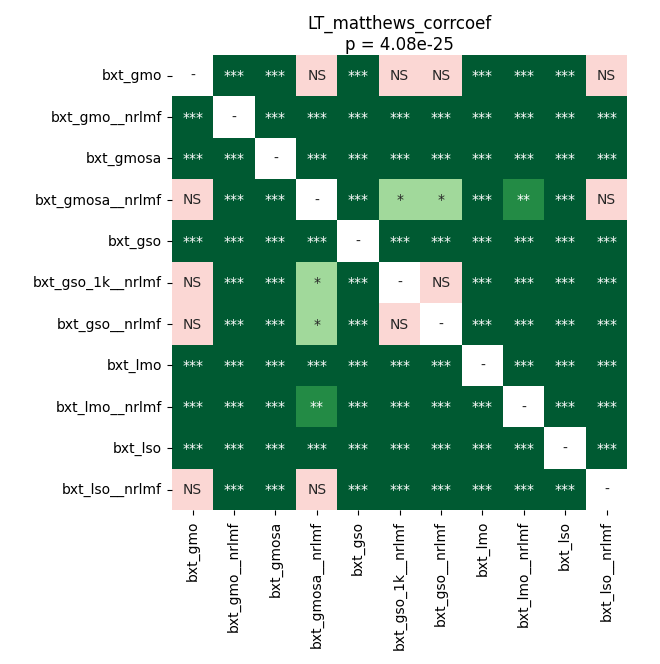

Source data for this figure (header and first rows):
	bxt_gmo	bxt_gmo__nrlmf	bxt_gmosa	bxt_gmosa__nrlmf	bxt_gso	bxt_gso_1k__nrlmf	bxt_gso__nrlmf	bxt_lmo	bxt_lmo__nrlmf	bxt_lso	bxt_lso__nrlmf
bxt_gmo	1.0	3.9963495163690477e-05	3.9963495163690477e-05	0.8209	3.9963495163690477e-05	0.09158	0.3478	3.9963495163690477e-05	0.0009122	3.9963495163690477e-05	0.8209
bxt_gmo__nrlmf	3.9963495163690477e-05	1.0	3.9963495163690477e-05	3.9963495163690477e-05	3.9963495163690477e-05	3.9963495163690477e-05	3.9963495163690477e-05	3.9963495163690477e-05	3.9963495163690477e-05	3.9963495163690477e-05	3.9963495163690477e-05
bxt_gmosa	3.9963495163690477e-05	3.9963495163690477e-05	1.0	3.9963495163690477e-05	3.9963495163690477e-05	3.9963495163690477e-05	3.9963495163690477e-05	3.9963495163690477e-05	3.9963495163690477e-05	0.0001907	3.9963495163690477e-05
bxt_gmosa__nrlmf	0.8209	3.9963495163690477e-05	3.9963495163690477e-05	1.0	3.9963495163690477e-05	0.04337	0.04337	3.9963495163690477e-05	0.0025	3.9963495163690477e-05	0.6938
bxt_gso	3.9963495163690477e-05	3.9963495163690477e-05	3.9963495163690477e-05	3.9963495163690477e-05	1.0	3.9963495163690477e-05	3.9963495163690477e-05	3.9963495163690477e-05	3.9963495163690477e-05	3.9963495163690477e-05	3.9963495163690477e-05
bxt_gso_1k__nrlmf	0.09158	3.9963495163690477e-05	3.9963495163690477e-05	0.04337	3.9963495163690477e-05	1.0	0.6938	3.9963495163690477e-05	3.9963495163690477e-05	3.9963495163690477e-05	3.9963495163690477e-05
bxt_gso__nrlmf	0.3478	3.9963495163690477e-05	3.9963495163690477e-05	0.04337	3.9963495163690477e-05	0.6938	1.0	3.9963495163690477e-05	7.80682231104651e-05	3.9963495163690477e-05	0.000373
bxt_lmo	3.9963495163690477e-05	3.9963495163690477e-05	3.9963495163690477e-05	3.9963495163690477e-05	3.9963495163690477e-05	3.9963495163690477e-05	3.9963495163690477e-05	1.0	3.9963495163690477e-05	3.9963495163690477e-05	3.9963495163690477e-05
bxt_lmo__nrlmf	0.0009122	3.9963495163690477e-05	3.9963495163690477e-05	0.0025	3.9963495163690477e-05	3.9963495163690477e-05	7.80682231104651e-05	3.9963495163690477e-05	1.0	3.9963495163690477e-05	3.9963495163690477e-05
bxt_lso	3.9963495163690477e-05	3.9963495163690477e-05	0.0001907	3.9963495163690477e-05	3.9963495163690477e-05	3.9963495163690477e-05	3.9963495163690477e-05	3.9963495163690477e-05	3.9963495163690477e-05	1.0	3.9963495163690477e-05
bxt_lso__nrlmf	0.8209	3.9963495163690477e-05	3.9963495163690477e-05	0.6938	3.9963495163690477e-05	3.9963495163690477e-05	0.000373	3.9963495163690477e-05	3.9963495163690477e-05	3.9963495163690477e-05	1.0
